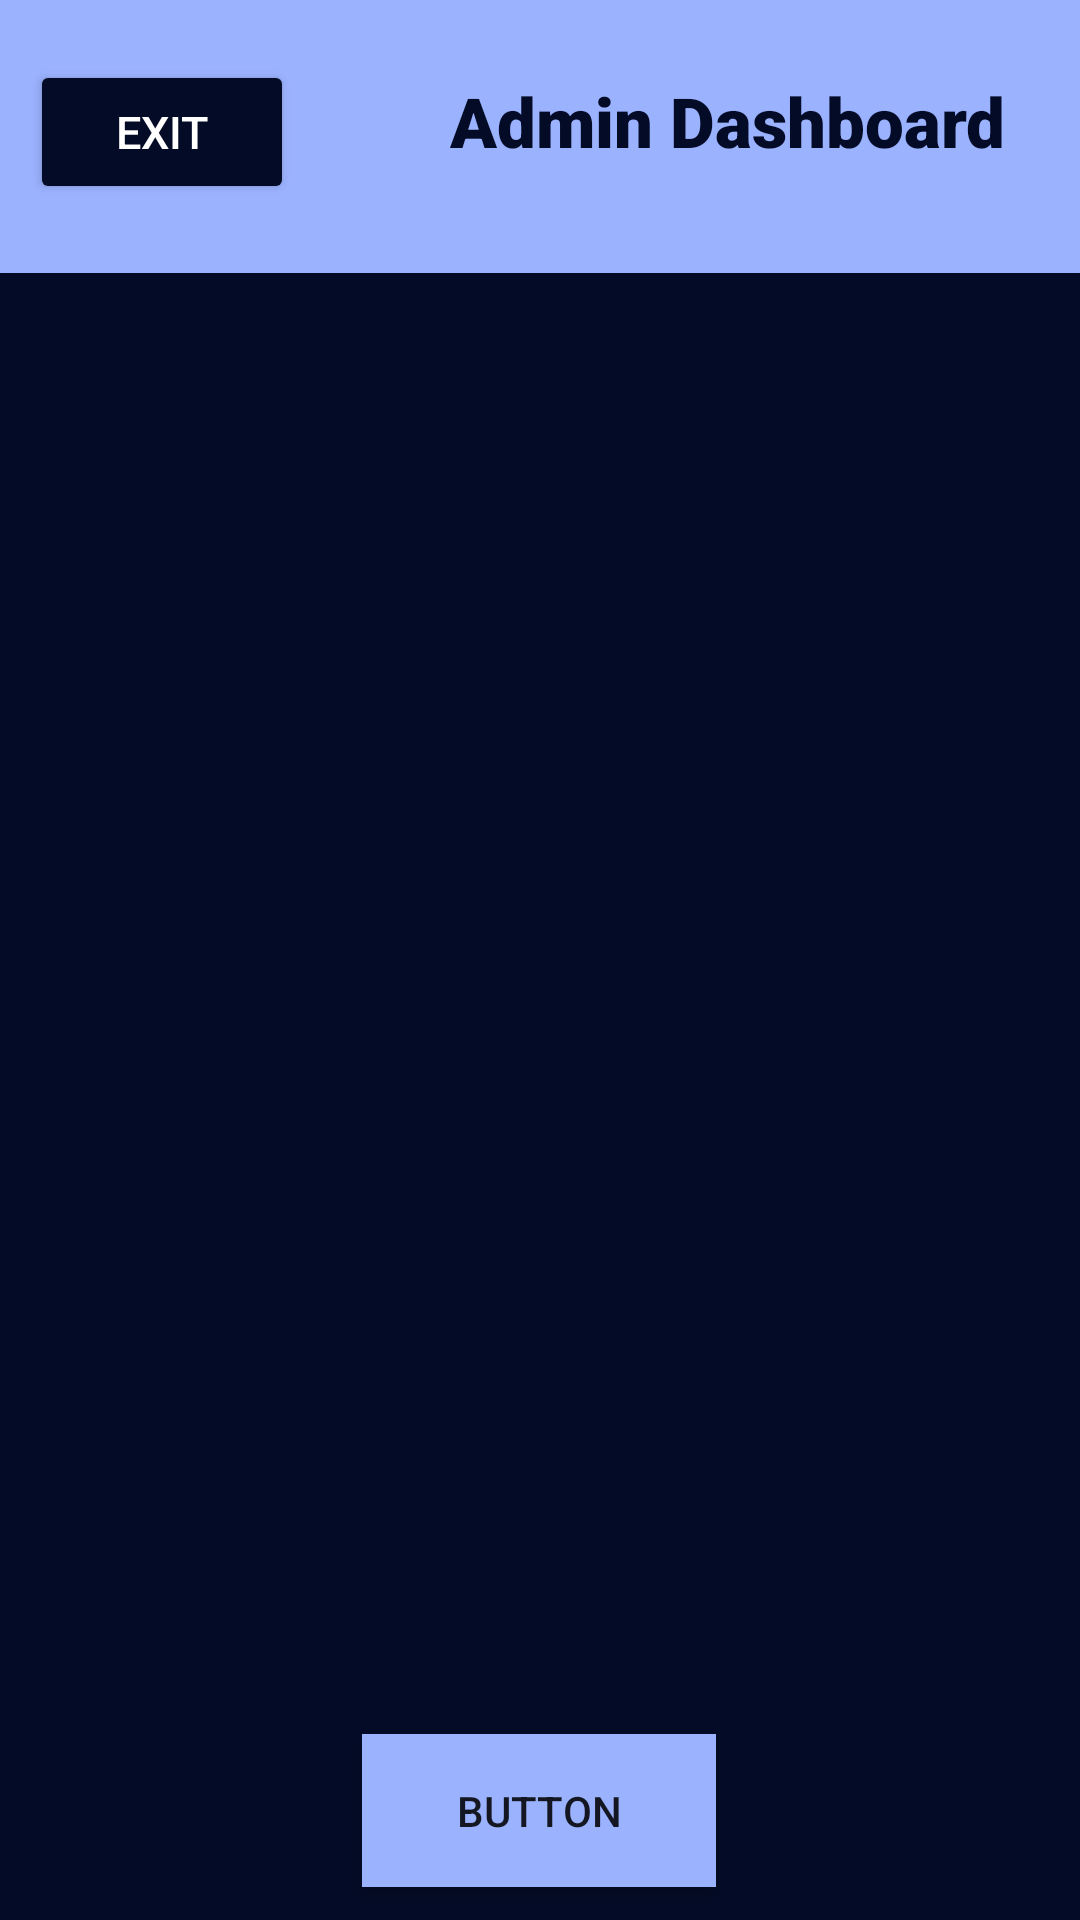

Android layout source for this screen:
<!-- AndroidManifest.xml: application theme Theme.LogInStart -->
<!-- res/layout/activity_organizer.xml -->
<?xml version="1.0" encoding="utf-8"?>
<androidx.constraintlayout.widget.ConstraintLayout xmlns:android="http://schemas.android.com/apk/res/android"
    xmlns:app="http://schemas.android.com/apk/res-auto"
    xmlns:tools="http://schemas.android.com/tools"
    android:layout_width="match_parent"
    android:layout_height="match_parent"
    android:background="@color/dark_blue"
    tools:context=".organizer">

    <com.google.android.material.appbar.AppBarLayout
        android:id="@+id/appbar"
        android:layout_width="match_parent"
        android:layout_height="91dp"
        app:elevation="0dp"
        android:backgroundTint="@color/bright_blue"
        app:layout_constraintLeft_toLeftOf="parent"
        app:layout_constraintRight_toRightOf="parent"
        app:layout_constraintTop_toTopOf="parent">

        <LinearLayout
            android:layout_width="match_parent"
            android:layout_height="91dp"
            android:backgroundTint="@color/bright_blue"
            android:orientation="vertical"
            android:padding="25dp">

            <TextView
                android:id="@+id/orgHeader"
                android:layout_width="match_parent"
                android:layout_height="wrap_content"
                android:layout_marginLeft="40dp"
                android:fontFamily="sans-serif-black"
                android:gravity="end"
                android:text="Admin Dashboard"
                android:textColor="@color/dark_blue"
                android:textSize="23sp"
                android:textStyle="bold">

            </TextView>

        </LinearLayout>

    </com.google.android.material.appbar.AppBarLayout>

    <Button
        android:id="@+id/quit"
        android:layout_width="wrap_content"
        android:layout_height="wrap_content"
        android:backgroundTint="@color/dark_blue"
        android:text="Exit"
        android:textColor="@color/white"
        android:textSize="15sp"
        app:layout_constraintTop_toTopOf="parent"
        app:layout_constraintLeft_toLeftOf="parent"
        app:layout_constraintRight_toLeftOf="@+id/orgHeader"
        android:layout_marginTop="20dp"
        android:layout_marginLeft="10dp"
        android:layout_marginRight="20dp"
        tools:ignore="NotSibling" />

    <Button
        android:id="@+id/button"
        android:layout_width="118dp"
        android:layout_height="51dp"
        android:background="@color/bright_blue"
        android:backgroundTint="@color/bright_blue"
        android:text="Button"
        app:layout_constraintBottom_toBottomOf="parent"
        app:layout_constraintEnd_toEndOf="parent"
        app:layout_constraintHorizontal_bias="0.498"
        app:layout_constraintStart_toStartOf="parent"
        app:layout_constraintTop_toBottomOf="@+id/appbar"
        app:layout_constraintVertical_bias="0.978" />

</androidx.constraintlayout.widget.ConstraintLayout>
<!-- resources referenced by this layout -->
<resources>
  <color name="bright_blue">#9BB2FF</color>
  <color name="dark_blue">#030B26</color>
  <color name="white">#FFFFFFFF</color>
  <style name="Theme.LogInStart" parent="Theme.MaterialComponents.DayNight.DarkActionBar">
          
          <item name="colorPrimary">@color/purple_500</item>
          <item name="colorPrimaryVariant">@color/black</item>
          <item name="colorOnPrimary">@color/white</item>
          
          <item name="colorSecondary">@color/teal_200</item>
          <item name="colorSecondaryVariant">@color/teal_700</item>
          <item name="colorOnSecondary">@color/black</item>
          
          <item name="android:statusBarColor">?attr/colorPrimaryVariant</item>
          
      </style>
  <color name="purple_500">#FF6200EE</color>
  <color name="black">#FF000000</color>
  <color name="teal_200">#3F51B4</color>
  <color name="teal_700">#FF018786</color>
</resources>
